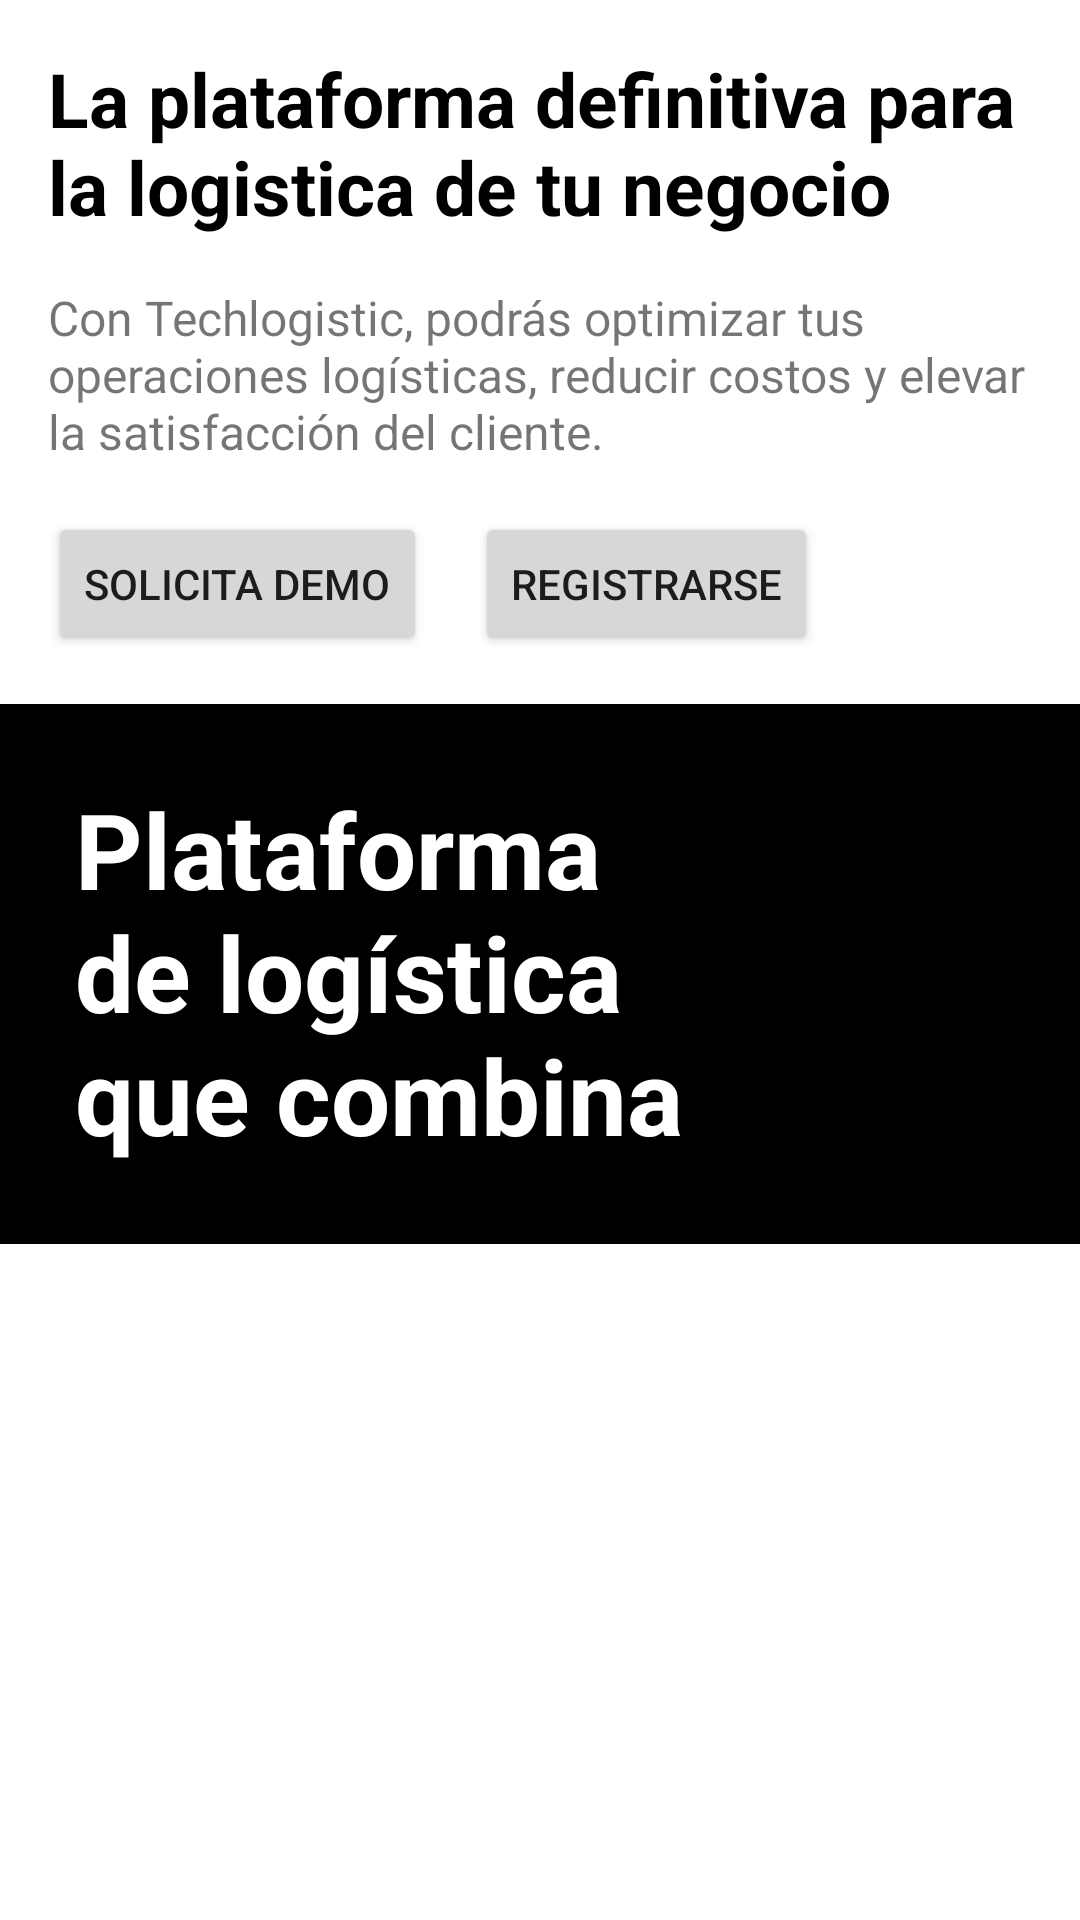

Here is an Android app screen rendered from its layout file. Give the layout XML and the strings, colors and styles it references.
<!-- AndroidManifest.xml: application theme Theme.Techlogistic -->
<!-- res/layout/activity_inicio.xml -->
<?xml version="1.0" encoding="utf-8"?>
<LinearLayout xmlns:android="http://schemas.android.com/apk/res/android"
    xmlns:app="http://schemas.android.com/apk/res-auto"
    xmlns:tools="http://schemas.android.com/tools"
    android:layout_width="match_parent"
    android:layout_height="match_parent"
    android:orientation="vertical"
    tools:context=".InicioActivity">

    <androidx.appcompat.widget.LinearLayoutCompat
        android:layout_width="match_parent"
        android:layout_height="wrap_content"
        android:layout_margin="16dp">

        <TextView
            android:layout_width="match_parent"
            android:layout_height="wrap_content"
            android:text="@string/logo"
            android:textColor="@color/black"
            android:textSize="25sp"
            android:textStyle="bold" />

    </androidx.appcompat.widget.LinearLayoutCompat>

    <TextView
        android:layout_width="match_parent"
        android:layout_height="wrap_content"
        android:layout_marginHorizontal="16dp"
        android:text="@string/descripcion"
        android:textSize="16sp" />

    <androidx.appcompat.widget.LinearLayoutCompat
        android:layout_width="match_parent"
        android:layout_height="wrap_content"
        android:layout_margin="16dp">

        <Button
            android:id="@+id/btnSolicitaDemo"
            android:layout_width="wrap_content"
            android:layout_height="wrap_content"
            android:layout_marginEnd="16dp"
            android:text="@string/demo" />

        <Button
            android:id="@+id/btnRegistro2"
            android:layout_width="wrap_content"
            android:layout_height="wrap_content"
            android:text="@string/signUp" />

    </androidx.appcompat.widget.LinearLayoutCompat>

    <androidx.appcompat.widget.LinearLayoutCompat
        android:layout_width="match_parent"
        android:layout_height="180dp"
        android:background="@color/black">

        <TextView
            android:layout_width="wrap_content"
            android:layout_height="wrap_content"
            android:layout_margin="25sp"
            android:text="@string/plataformaLogistica"
            android:textColor="@color/white"
            android:textSize="35sp"
            android:textStyle="bold" />

    </androidx.appcompat.widget.LinearLayoutCompat>

</LinearLayout>
<!-- resources referenced by this layout -->
<resources>
  <color name="black">#FF000000</color>
  <color name="white">#FFFFFFFF</color>
  <string name="demo">Solicita demo</string>
  <string name="descripcion">Con Techlogistic, podrás optimizar tus operaciones logísticas, reducir costos y elevar la satisfacción del cliente.</string>
  <string name="logo">La plataforma definitiva para la logistica de tu negocio</string>
  <string name="plataformaLogistica">Plataforma de logística que combina tecnología avanzada</string>
  <string name="signUp">Registrarse</string>
  <style name="Theme.Techlogistic" parent="Theme.MaterialComponents.DayNight.DarkActionBar">
          
          <item name="colorPrimary">@color/verde_tec</item>
          <item name="colorPrimaryVariant">@color/purple_700</item>
          <item name="colorOnPrimary">@color/white</item>
          
          <item name="colorSecondary">@color/teal_200</item>
          <item name="colorSecondaryVariant">@color/teal_700</item>
          <item name="colorOnSecondary">@color/black</item>
          
          <item name="android:statusBarColor">@color/verde_tec</item>
          
      </style>
  <color name="verde_tec">#017260</color>
  <color name="purple_700">#FF3700B3</color>
  <color name="teal_200">#FF03DAC5</color>
  <color name="teal_700">#FF018786</color>
</resources>
